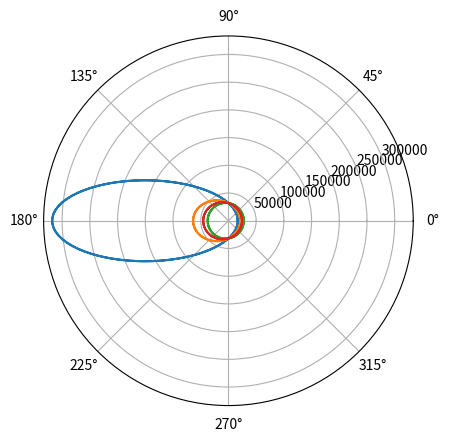
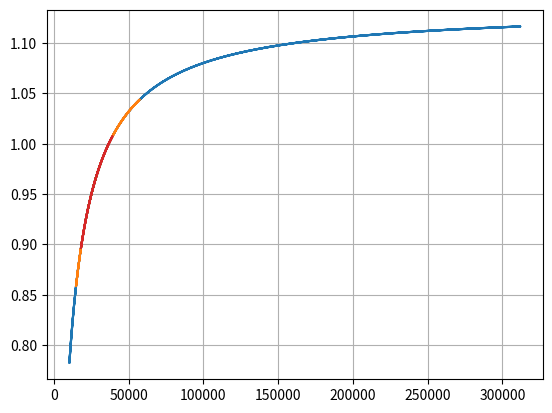

Recreate these plots in Python, in order.
import numpy as np
import matplotlib.pyplot as plt

Rz = 6371.21 # средний радиус Земли, км
beta_min = 25*np.pi/180 # минимальный угол места, рад (25 градусов)
N = 256 # длина массива
V = np.linspace(-2*np.pi, 2*np.pi, N) # истинная аномалия

# параметры эллиптических орбит бригады 5
p1 = 5*Rz # фокальный параметр, км
e1 = 0.9 # эксцентриситет
p2 = 5*Rz
e2 = 0.5
p3 = 5*Rz
e3 = 0.15
p4 = 5*Rz
e4 = 0.3

# траектории по формуле 1.1
r1 = p1/(1+e1*np.cos(V))
r2 = p2/(1+e2*np.cos(V))
r3 = p3/(1+e3*np.cos(V))
r4 = p4/(1+e4*np.cos(V))

# рисуем орбиты
plt.figure()
plt.polar(V, r1)
plt.polar(V, r2)
plt.polar(V, r3)
plt.polar(V, r4)
plt.grid("on") #сетка на графике

# высота полёта
h1 = r1 - Rz
h2 = r2 - Rz
h3 = r3 - Rz
h4 = r4 - Rz

# размер зоны радиовидимости по формуле 1.8
theta1 = np.arccos(Rz/(Rz+h1)*np.cos(beta_min)) - beta_min
theta2 = np.arccos(Rz/(Rz+h2)*np.cos(beta_min)) - beta_min
theta3 = np.arccos(Rz/(Rz+h3)*np.cos(beta_min)) - beta_min
theta4 = np.arccos(Rz/(Rz+h4)*np.cos(beta_min)) - beta_min

# рисуем семейство зависимостей размера зоны радиовидимости от высоты
plt.figure()
plt.plot(h1, theta1)
plt.plot(h2, theta2)
plt.plot(h3, theta3)
plt.plot(h4, theta4)
plt.grid("on") #сетка на графике

plt.show()
